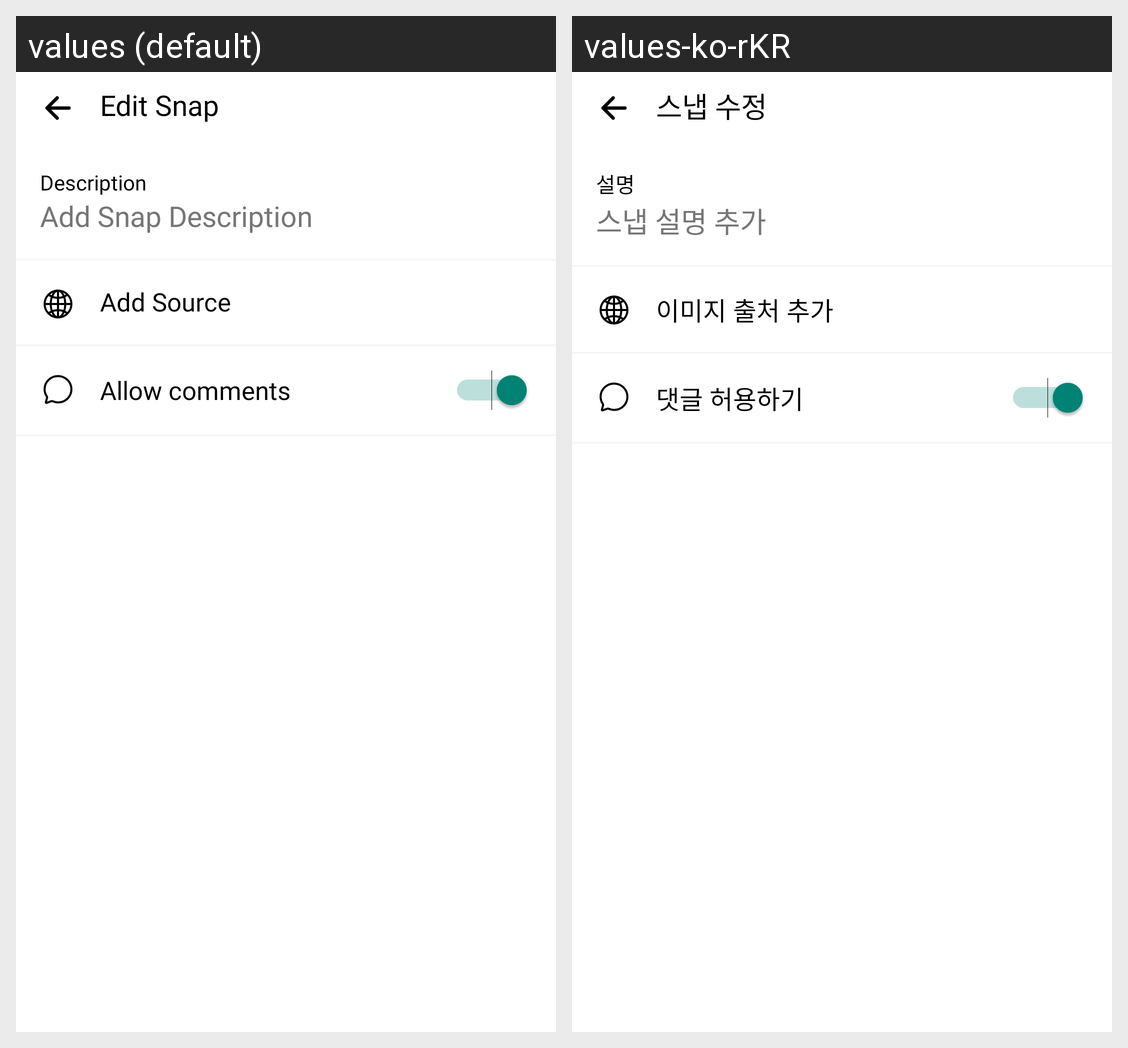

Strings drawn on this Android screen and how each of the app's shown locales translates them:
Android screen res/layout/activity_edit_snap.xml rendered under 2 locales, left to right: values (default), values-ko-rKR. Device: Nexus 5 (rendered at 1080×1920; each locale shown at half size, 540×960, under a caption strip naming it); theme Theme.IdolSnap.
Strings drawn on this screen, with the default value and each locale's value (text and hints the layout hard-codes, and strings that could not be matched under every locale, appear in the picture but are not listed):

editsnap
  values: Edit Snap
  values-ko-rKR: 스냅 수정

description
  values: Description
  values-ko-rKR: 설명

addsnapdescription
  values: Add Snap Description
  values-ko-rKR: 스냅 설명 추가

addsource
  values: Add Source
  values-ko-rKR: 이미지 출처 추가

allowcomments
  values: Allow comments
  values-ko-rKR: 댓글 허용하기
